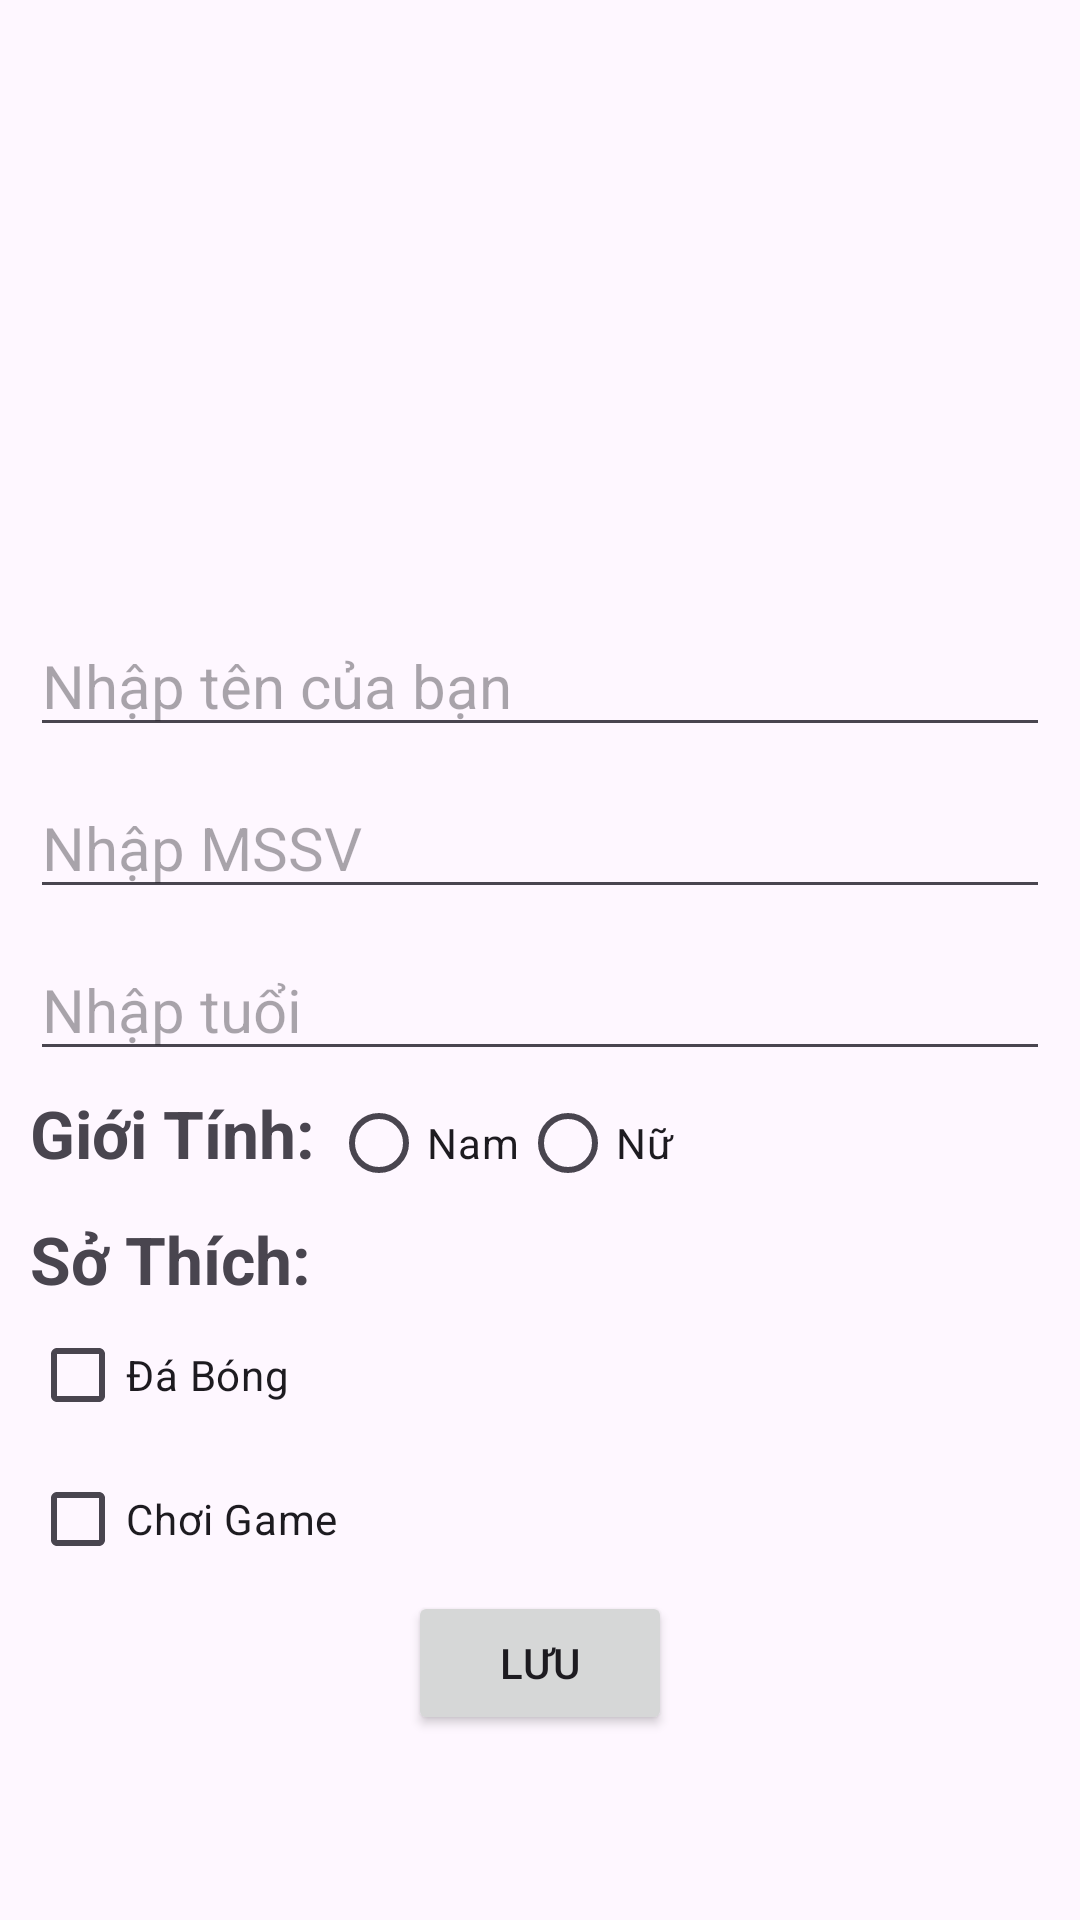

Here is an Android app screen rendered from its layout file. Give the layout XML and the strings, colors and styles it references.
<!-- AndroidManifest.xml: application theme Theme.Lab2_PH31763 -->
<!-- res/layout/bai2_main.xml -->
<?xml version="1.0" encoding="utf-8"?>
<LinearLayout xmlns:android="http://schemas.android.com/apk/res/android"
    android:layout_width="match_parent"
    android:layout_height="match_parent"
    xmlns:tools="http://schemas.android.com/tools"
    android:orientation="vertical"
    android:gravity="center_horizontal"
    android:padding="10dp"
    tools:context=".Bai2Activity">

    <ImageView
        android:layout_width="wrap_content"
        android:layout_height="185dp"
        android:src="@drawable/logo_adr" />

    <EditText
        android:id="@+id/edt_hoten"
        android:layout_marginTop="10dp"
        android:layout_width="match_parent"
        android:layout_height="wrap_content"
        android:textSize="20sp"
        android:hint="Nhập tên của bạn"/>

    <EditText
        android:id="@+id/edt_mssv"
        android:layout_marginTop="10dp"
        android:layout_width="match_parent"
        android:layout_height="wrap_content"
        android:textSize="20sp"
        android:hint="Nhập MSSV"/>
    <EditText
        android:id="@+id/edt_tuoi"
        android:layout_marginTop="10dp"
        android:layout_width="match_parent"
        android:layout_height="wrap_content"
        android:textSize="20sp"
        android:hint="Nhập tuổi"/>

    <RadioGroup
        android:layout_width="match_parent"
        android:layout_height="wrap_content"
        android:orientation="horizontal">
        <TextView
            android:layout_width="wrap_content"
            android:layout_height="wrap_content"
            android:text="Giới Tính: "
            android:textStyle="bold"
            android:textSize="22sp"
            />

        <RadioButton
            android:layout_width="wrap_content"
            android:layout_height="wrap_content"
            android:id="@+id/rdoMale"
            android:text="Nam" />

        <RadioButton
            android:layout_width="wrap_content"
            android:layout_height="wrap_content"
            android:id="@+id/rdoFemale"
            android:text="Nữ" />
    </RadioGroup>

    <TextView
        android:layout_width="match_parent"
        android:layout_height="wrap_content"
        android:text="Sở Thích:"
        android:textStyle="bold"
        android:textSize="22sp"
        />

    <CheckBox
        android:layout_width="match_parent"
        android:layout_height="wrap_content"
        android:id="@+id/chk_db"
        android:text="Đá Bóng"/>

    <CheckBox
        android:layout_width="match_parent"
        android:layout_height="wrap_content"
        android:id="@+id/chk_game"
        android:text="Chơi Game"/>
    <Button
        android:id="@+id/btn_click"
        android:layout_width="wrap_content"
        android:layout_height="wrap_content"
        android:text="Lưu"/>
    <TextView
        android:layout_width="wrap_content"
        android:layout_height="wrap_content"
        android:id="@+id/tv_result"
        android:textSize="22sp"
        android:textColor="@android:color/holo_red_dark"/>
</LinearLayout>
<!-- resources referenced by this layout -->
<resources>
  <style name="Theme.Lab2_PH31763" parent="Base.Theme.Lab2_PH31763" />
  <style name="Base.Theme.Lab2_PH31763" parent="Theme.Material3.DayNight.NoActionBar">
          
          
      </style>
</resources>
